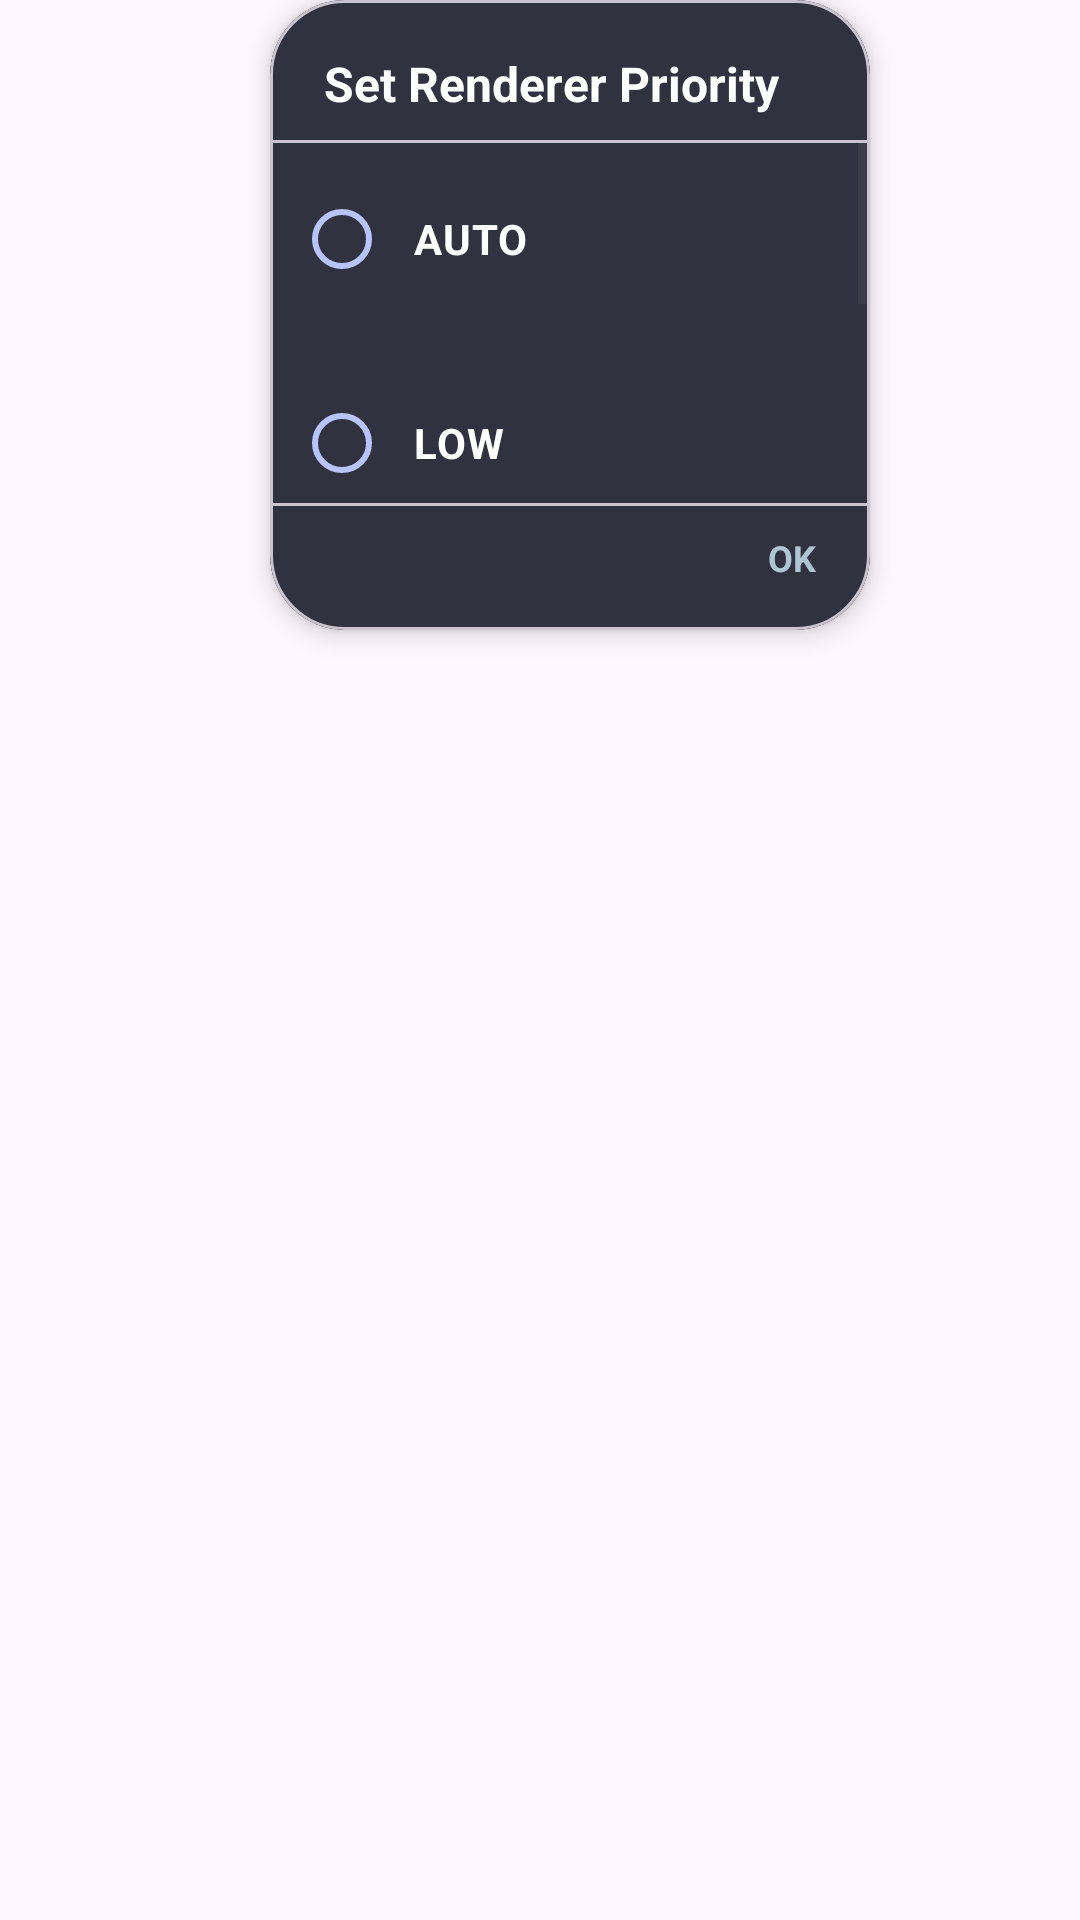

Reconstruct the res/layout file that produces this screen, plus the resources it refers to.
<!-- AndroidManifest.xml: application theme AppTheme -->
<!-- res/layout/rp_dia.xml -->
<LinearLayout
	xmlns:android="http://schemas.android.com/apk/res/android"
	xmlns:app="http://schemas.android.com/apk/res-auto"
	xmlns:tools="http://schemas.android.com/tools"
	android:layout_width="match_parent"
	android:layout_height="match_parent"
	android:orientation="vertical">
	<com.google.android.material.card.MaterialCardView
		android:id="@+id/cardview1"
		android:layout_width="wrap_content"
		android:layout_height="wrap_content"
		android:layout_marginLeft="90dp"
		android:orientation="vertical"
		app:cardElevation="5dp"
		app:cardCornerRadius="25dp"
		style="?attr/AppMaterialCardViewStyle">
		<LinearLayout
			android:id="@+id/linear1"
			android:layout_width="200dp"
			android:layout_height="210dp"
			android:background="#30323F"
			android:gravity="center_horizontal|center_vertical"
			android:orientation="vertical">
			<LinearLayout
				android:id="@+id/linear2"
				android:layout_width="match_parent"
				android:layout_height="wrap_content"
				android:orientation="horizontal">
				<TextView
					android:id="@+id/textview1"
					android:focusable="false"
					android:layout_width="wrap_content"
					android:layout_height="wrap_content"
					android:layout_marginLeft="10dp"
					android:layout_marginTop="2dp"
					android:padding="8dp"
					android:text="Set Renderer Priority"
					android:textSize="16sp"
					android:textStyle="bold"
					android:textColor="#FFFFFF"
					android:singleLine="true" />
			</LinearLayout>
			<com.google.android.material.divider.MaterialDivider
				android:id="@+id/line_1"
				android:layout_width="match_parent"
				android:layout_height="wrap_content"
				android:padding="8dp"
				android:background="#616161"
				android:orientation="horizontal" />
			<ScrollView
				android:id="@+id/vscroll1"
				android:layout_width="match_parent"
				android:layout_height="120dp">
				<LinearLayout
					android:id="@+id/linear4"
					android:layout_width="match_parent"
					android:layout_height="wrap_content"
					android:padding="8dp"
					android:orientation="vertical">
					<RadioButton
						android:id="@+id/radiobutton4"
						android:layout_width="match_parent"
						android:layout_height="wrap_content"
						android:padding="8dp"
						android:text="AUTO"
						android:textSize="14sp"
						android:textStyle="bold"
						android:textColor="#FFFFFF"
						android:clickable="true"
						android:focusable="true"
						app:buttonTint="#B7C4FF" />
					<RadioButton
						android:id="@+id/radiobutton1"
						android:layout_width="match_parent"
						android:layout_height="wrap_content"
						android:layout_marginTop="20dp"
						android:padding="8dp"
						android:text="LOW"
						android:textSize="14sp"
						android:textStyle="bold"
						android:textColor="#FFFFFF"
						android:clickable="true"
						android:focusable="true"
						app:buttonTint="#B7C4FF" />
					<RadioButton
						android:id="@+id/radiobutton2"
						android:layout_width="match_parent"
						android:layout_height="wrap_content"
						android:layout_marginTop="20dp"
						android:padding="8dp"
						android:text="NORMAL"
						android:textSize="14sp"
						android:textStyle="bold"
						android:textColor="#FFFFFF"
						android:clickable="true"
						android:focusable="true"
						app:buttonTint="#B7C4FF" />
					<RadioButton
						android:id="@+id/radiobutton3"
						android:layout_width="match_parent"
						android:layout_height="wrap_content"
						android:layout_marginTop="20dp"
						android:padding="8dp"
						android:text="HIGH"
						android:textSize="14sp"
						android:textStyle="bold"
						android:textColor="#FFFFFF"
						android:clickable="true"
						android:focusable="true"
						app:buttonTint="#B7C4FF" />
				</LinearLayout>
			</ScrollView>
			<com.google.android.material.divider.MaterialDivider
				android:id="@+id/line_2"
				android:layout_width="match_parent"
				android:layout_height="wrap_content"
				android:padding="8dp"
				android:background="#616161"
				android:orientation="horizontal" />
			<LinearLayout
				android:id="@+id/linear3"
				android:layout_width="match_parent"
				android:layout_height="wrap_content"
				android:gravity="right|center_vertical"
				android:orientation="horizontal">
				<TextView
					android:id="@+id/textview2"
					android:focusable="false"
					android:layout_width="wrap_content"
					android:layout_height="wrap_content"
					android:layout_marginTop="1dp"
					android:layout_marginRight="10dp"
					android:layout_marginBottom="1dp"
					android:padding="8dp"
					android:text="OK"
					android:textSize="12sp"
					android:textStyle="bold"
					android:textColor="#B0C5D2" />
			</LinearLayout>
		</LinearLayout>
	</com.google.android.material.card.MaterialCardView>
</LinearLayout>
<!-- resources referenced by this layout -->
<resources>
  <style name="AppTheme" parent="Theme.Material3.Light.NoActionBar">
            <item name="colorPrimary">@color/md_theme_light_primary</item>
            <item name="colorOnPrimary">@color/md_theme_light_onPrimary</item>
            <item name="colorPrimaryContainer">@color/md_theme_light_primaryContainer</item>
            <item name="colorOnPrimaryContainer">@color/md_theme_light_onPrimaryContainer</item>
            <item name="colorError">@color/md_theme_light_error</item>
            <item name="colorOnError">@color/md_theme_light_onError</item>
            <item name="colorErrorContainer">@color/md_theme_light_errorContainer</item>
            <item name="colorOnErrorContainer">@color/md_theme_light_onErrorContainer</item>
            <item name="colorOnBackground">@color/md_theme_light_onBackground</item>
            <item name="colorSurface">@color/md_theme_light_surface</item>
            <item name="colorOnSurface">@color/md_theme_light_onSurface</item>
  	</style>
  <color name="md_theme_light_primary">#005BBF</color>
  <color name="md_theme_light_onPrimary">#FFFFFF</color>
  <color name="md_theme_light_primaryContainer">#D7E2FF</color>
  <color name="md_theme_light_onPrimaryContainer">#001A40</color>
  <color name="md_theme_light_error">#BA1A1A</color>
  <color name="md_theme_light_onError">#FFFFFF</color>
  <color name="md_theme_light_errorContainer">#FFDAD6</color>
  <color name="md_theme_light_onErrorContainer">#410002</color>
  <color name="md_theme_light_onBackground">#1B1B1F</color>
  <color name="md_theme_light_surface">#FEFBFF</color>
  <color name="md_theme_light_onSurface">#1B1B1F</color>
</resources>
